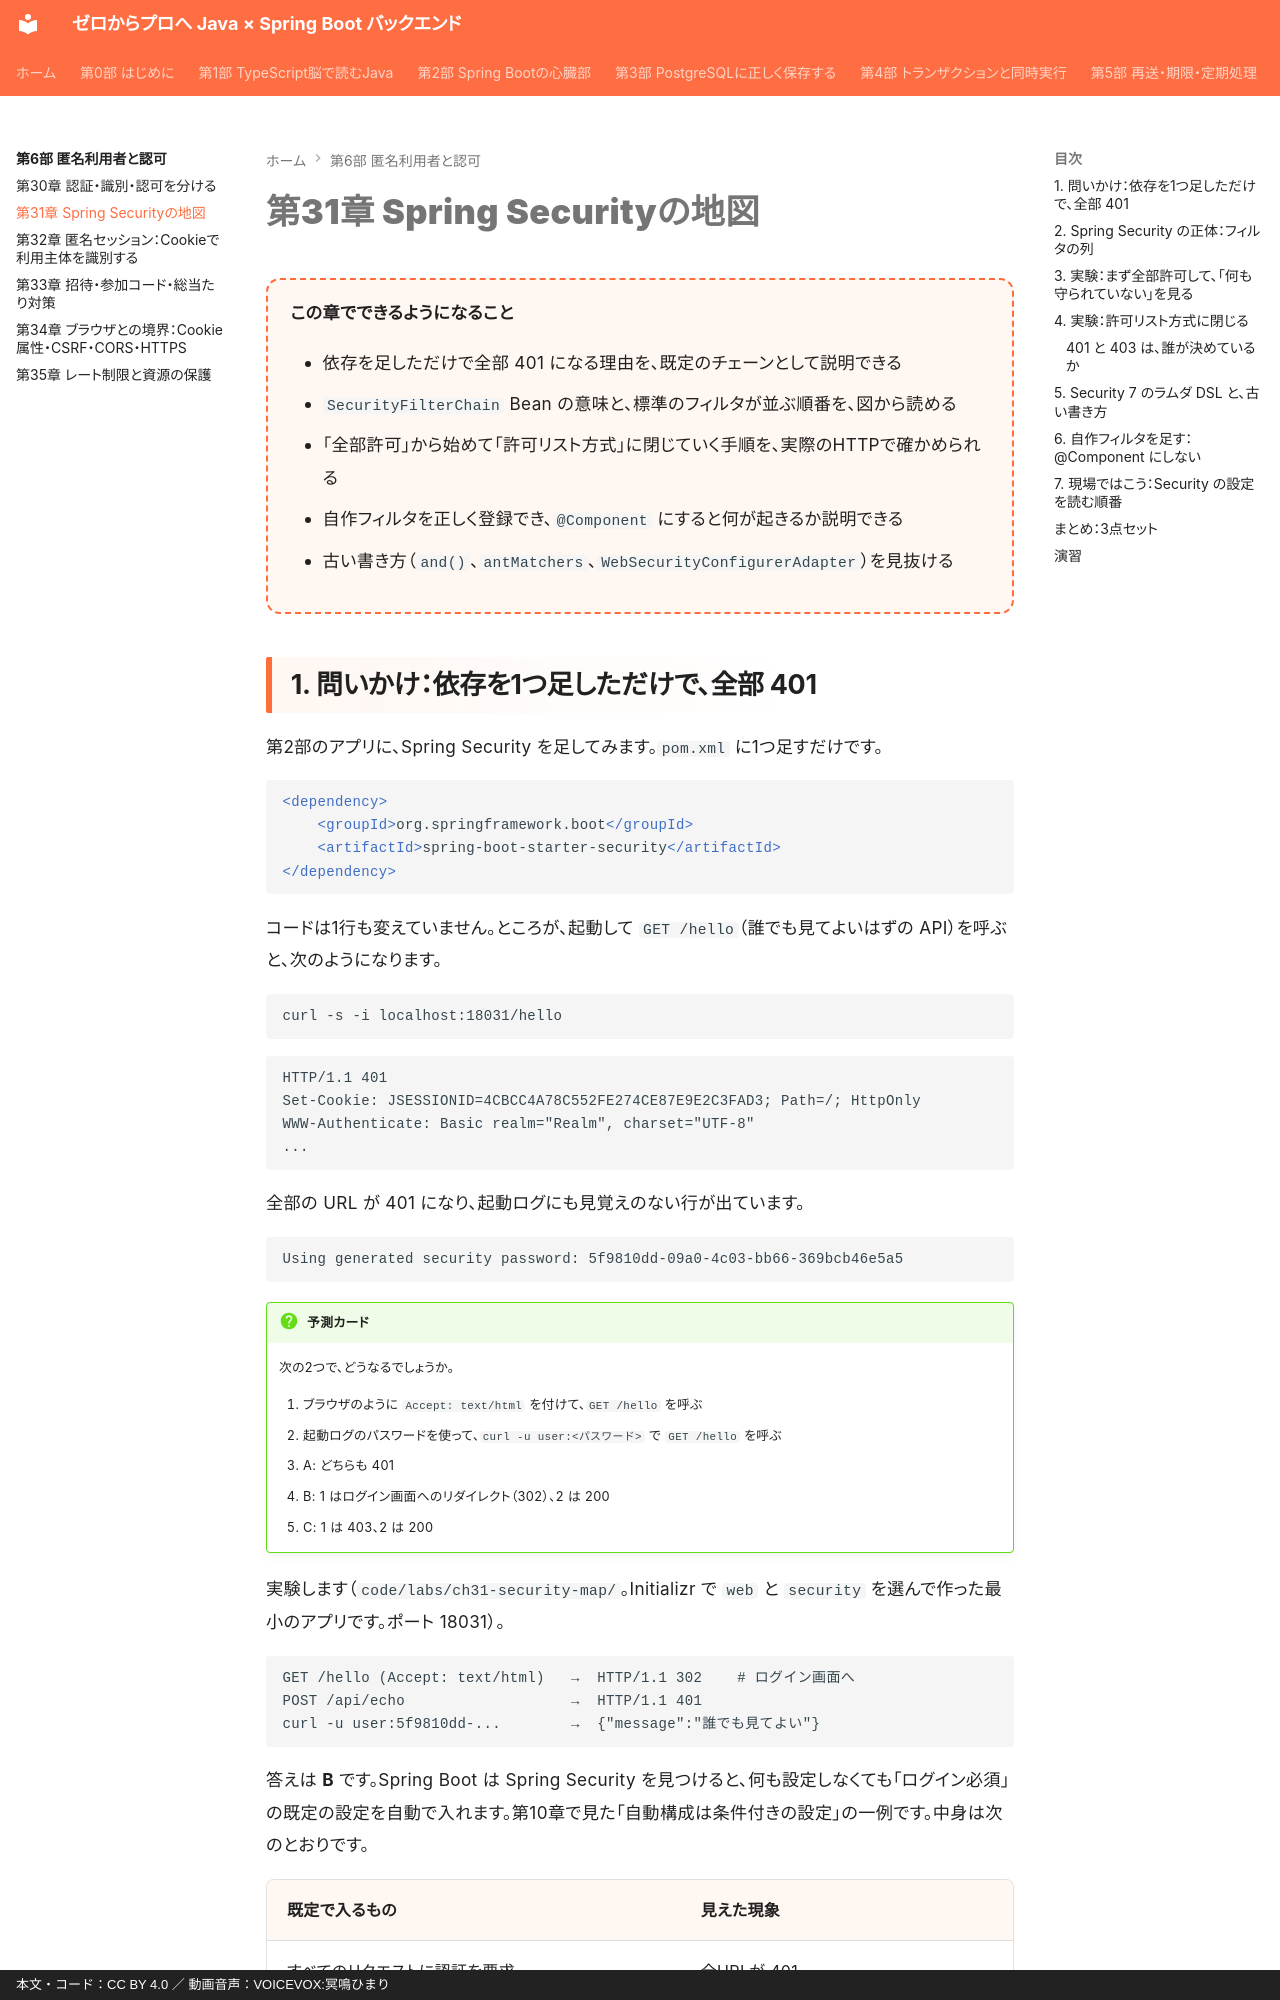

repository: y-endo/spring-boot-for-frontend-engineers · page: part06/ch31-spring-security/index.html · generator: mkdocs · copyright: 本文・コード：CC BY 4.0 ／ 動画音声：VOICEVOX:冥鳴ひまり

# 第31章 Spring Securityの地図

<div class="goal-box" markdown>

この章でできるようになること

- 依存を足しただけで全部 401 になる理由を、既定のチェーンとして説明できる
- `SecurityFilterChain` Bean の意味と、標準のフィルタが並ぶ順番を、図から読める
- 「全部許可」から始めて「許可リスト方式」に閉じていく手順を、実際のHTTPで確かめられる
- 自作フィルタを正しく登録でき、`@Component` にすると何が起きるか説明できる
- 古い書き方（`and()`、`antMatchers`、`WebSecurityConfigurerAdapter`）を見抜ける

</div>
